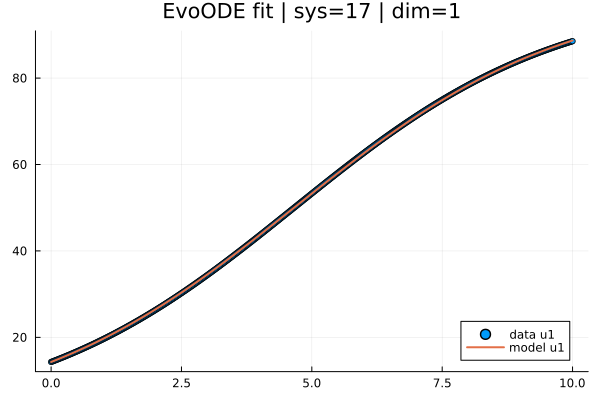

The data file committed next to this chart (first rows):
t; x1; yhat1
0,0; 14,3; 14,3
0,019569471624266144; 14,390311455184019; 14,39238274288459
0,03913894324853229; 14,48112775145728; 14,485261579586464
0,05870841487279843; 14,572450272762246; 14,57863787176208
0,07827788649706457; 14,664280592909972; 14,672512968177301
0,09784735812133072; 14,756620303479268; 14,766888203317716
0,11741682974559686; 14,849470996048945; 14,86176489713456
0,136986301369863; 14,942834238542547; 14,957144355044717
0,15655577299412915; 15,036711308952583; 15,05302786793072
0,1761252446183953; 15,131103592721782; 15,149416712140745
0,19569471624266144; 15,226012542525114; 15,246312148573256
0,21526418786692758; 15,321439611037544; 15,343715421299054
0,23483365949119372; 15,41738624463463; 15,441627762097255
0,25440313111545987; 15,513853733915344; 15,54005038589972
0,273972602739726; 15,61084340198479; 15,63898449035473
0,29354207436399216; 15,708356623150422; 15,738431255826992
0,3131115459882583; 15,8063947717197; 15,838391845397629
0,33268101761252444; 15,904958791764894; 15,938867404864185
0,3522504892367906; 16,004051011106164; 16,039859062740636
0,37181996086105673; 16,103671829852065; 16,141367930257363
0,3913894324853229; 16,203822594811353; 16,243395101361173
0,410958904109589; 16,304504635993474; 16,345941652715315
0,43052837573385516; 16,40571926643741; 16,449008643666925
0,4500978473581213; 16,507467521400763; 16,55259710960061
0,46966731898238745; 16,609750397206973; 16,656708069157162
0,4892367906066536; 16,712569083567285; 16,761342525298925
0,5088062622309197; 16,81592475012259; 16,86650145985963
0,5283757338551859; 16,919818546443423; 16,97218583354438
0,547945205479452; 17,024251602029942; 17,078396585929646
0,5675146771037182; 17,129225026311946; 17,185134635463278
0,5870841487279843; 17,234739908648873; 17,2924008794645
0,6066536203522505; 17,340797318329805; 17,400196194123904
0,6262230919765166; 17,447398304573447; 17,50852143450347
0,6457925636007827; 17,55454389652815; 17,617377434536547
0,6653620352250489; 17,6622351032719; 17,726765007027836
0,684931506849315; 17,77047291381232; 17,836684943653434
0,7045009784735812; 17,879258297086675; 17,94713801496084
0,7240704500978473; 17,98859220196185; 18,058124968847515
0,7436399217221135; 18,098475557234398; 18,169646517766875
0,7632093933463796; 18,208909271630468; 18,281703363327583
0,7827788649706457; 18,319894233805883; 18,39429618582635
0,8023483365949119; 18,43143131234609; 18,507425639654347
0,821917808219178; 18,543521355766153; 18,621092353297232
0,8414872798434442; 18,656165179714552; 18,735296929335124
0,8610567514677103; 18,76936317154107; 18,850039944442617
0,8806262230919765; 18,883115849771936; 18,96532194938877
0,9001956947162426; 18,997423889638355; 19,081143469037123
0,9197651663405088; 19,112287942172667; 19,197505002345682
0,9393346379647749; 19,22770863420833; 19,314407022366918
0,958904109589041; 19,34368656837994; 19,431849976247783
0,9784735812133072; 19,46022232312324; 19,549834285229707
0,9980430528375733; 19,57731645267507; 19,66836034464857
1,0176125244618395; 19,694969487073426; 19,787428523934715
1,0371819960861055; 19,81318193215744; 19,907039166613025
1,0567514677103718; 19,931954269567356; 20,02719259030275
1,076320939334638; 20,051286956744566; 20,147889086717694
1,095890410958904; 20,17118042693157; 20,269128909675093
1,11545988258317; 20,29163508917203; 20,390912274360396
1,1350293542074363; 20,412651328310723; 20,513239388741223
1,1545988258317026; 20,534229504993547; 20,63611043000504
... 452 more rows
